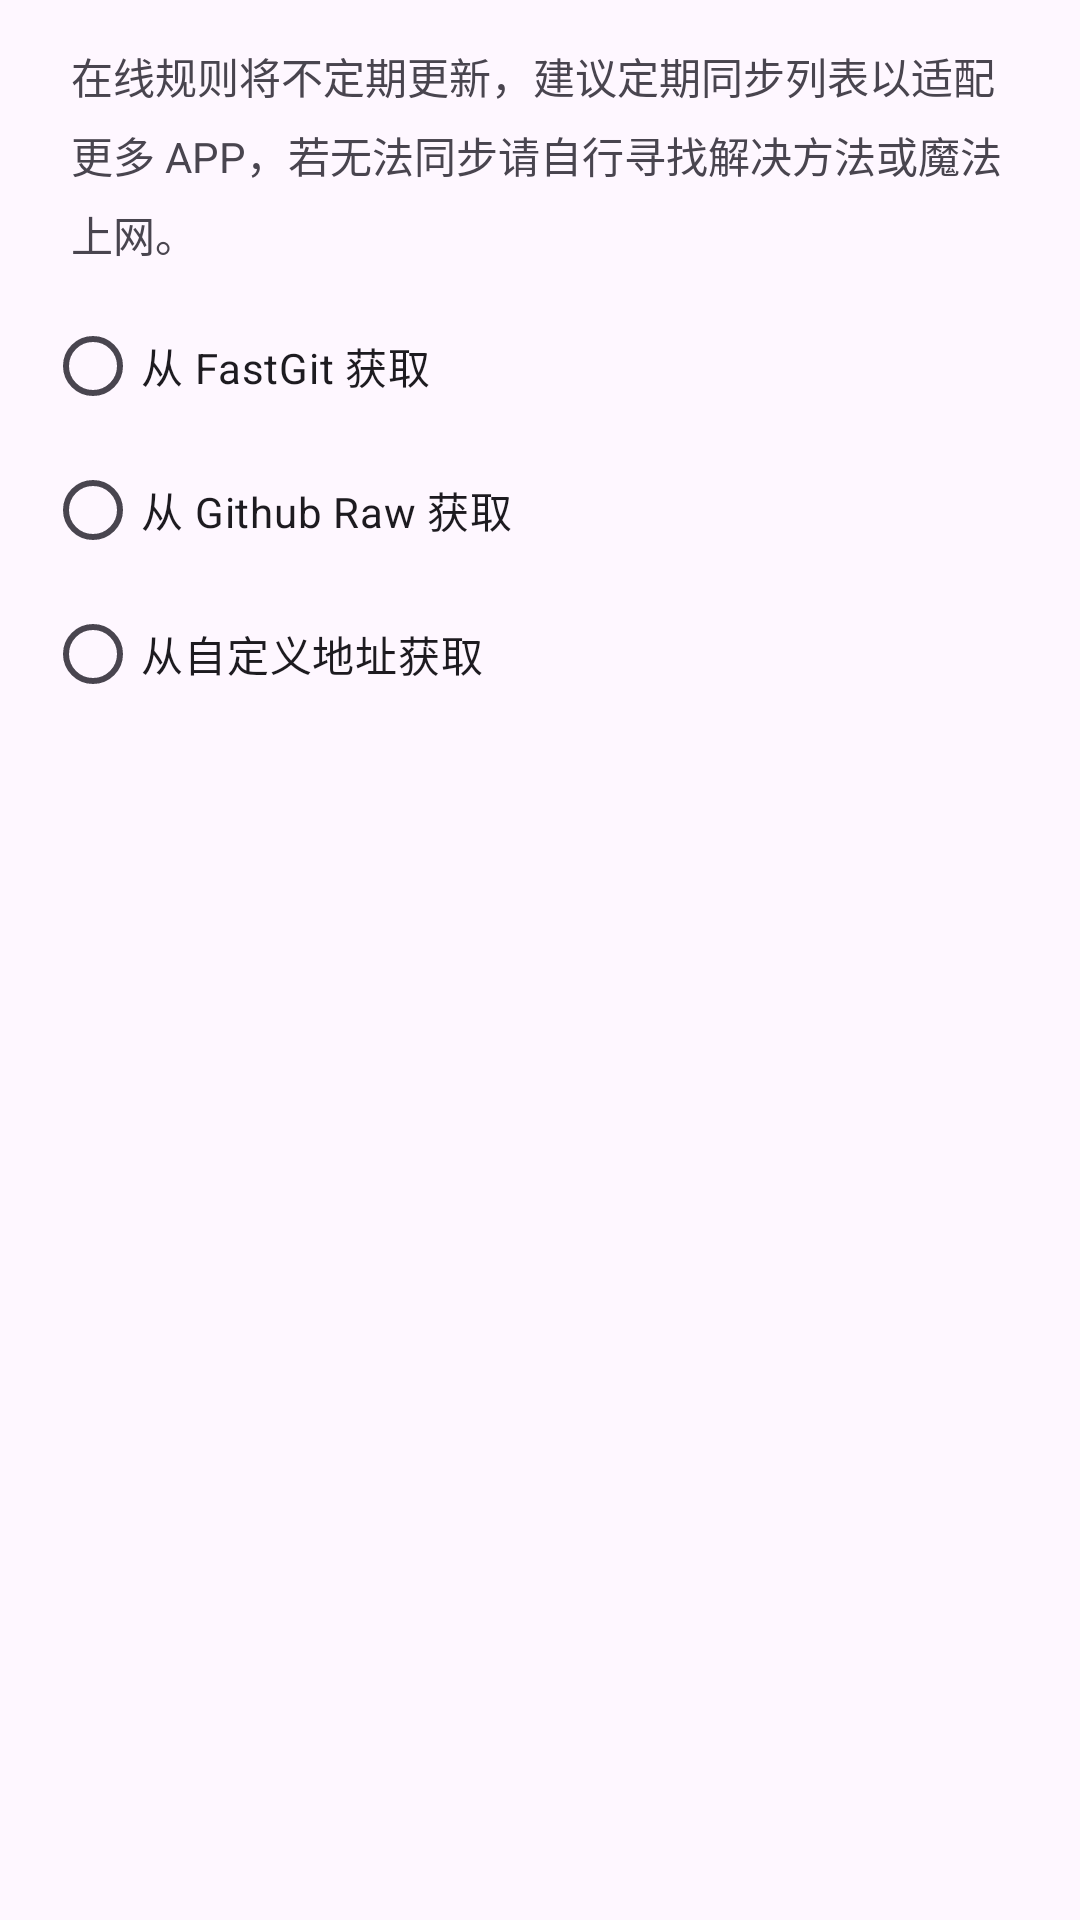

Reconstruct the res/layout file that produces this screen, plus the resources it refers to.
<!-- AndroidManifest.xml: application theme Theme.MIUINativeNotifyIcon -->
<!-- res/layout/dia_source_from.xml -->
<?xml version="1.0" encoding="utf-8"?>
<LinearLayout xmlns:android="http://schemas.android.com/apk/res/android"
    xmlns:tools="http://schemas.android.com/tools"
    android:layout_width="match_parent"
    android:layout_height="wrap_content"
    android:orientation="vertical"
    android:paddingLeft="15dp"
    android:paddingTop="15dp"
    android:paddingRight="15dp"
    tools:ignore="HardcodedText">

    <TextView
        android:layout_width="match_parent"
        android:layout_height="wrap_content"
        android:layout_marginLeft="8.5dp"
        android:layout_marginRight="8.5dp"
        android:layout_marginBottom="10dp"
        android:lineSpacingExtra="6dp"
        android:text="在线规则将不定期更新，建议定期同步列表以适配更多 APP，若无法同步请自行寻找解决方法或魔法上网。"
        android:textSize="14sp" />

    <com.google.android.material.radiobutton.MaterialRadioButton
        android:id="@+id/source_radio_1"
        android:layout_width="wrap_content"
        android:layout_height="wrap_content"
        android:text="从 FastGit 获取" />

    <com.google.android.material.radiobutton.MaterialRadioButton
        android:id="@+id/source_radio_2"
        android:layout_width="wrap_content"
        android:layout_height="wrap_content"
        android:text="从 Github Raw 获取" />

    <com.google.android.material.radiobutton.MaterialRadioButton
        android:id="@+id/source_radio_3"
        android:layout_width="wrap_content"
        android:layout_height="wrap_content"
        android:text="从自定义地址获取" />

    <com.google.android.material.textfield.TextInputLayout
        android:id="@+id/source_from_text_lin"
        android:layout_width="match_parent"
        android:layout_height="wrap_content"
        android:visibility="gone">

        <com.google.android.material.textfield.TextInputEditText
            android:id="@+id/source_url_edit"
            android:layout_width="match_parent"
            android:layout_height="wrap_content"
            android:ellipsize="end"
            android:hint="请输入在线地址 URL"
            android:singleLine="true" />
    </com.google.android.material.textfield.TextInputLayout>
</LinearLayout>
<!-- resources referenced by this layout -->
<resources>
  <style name="Theme.MIUINativeNotifyIcon" parent="Theme.Material3.DayNight">
          
          <item name="colorPrimary">@color/purple_500</item>
          <item name="colorPrimaryVariant">@color/purple_700</item>
          <item name="colorOnPrimary">@color/teal_700</item>
          
          <item name="colorSecondary">@color/teal_200</item>
          <item name="colorSecondaryVariant">@color/teal_700</item>
          <item name="colorOnSecondary">@color/black</item>
          
          <item name="android:statusBarColor" tools:targetApi="l">?attr/colorPrimaryVariant</item>
          
      </style>
  <!-- not gathered from this repository: default colours our renderer supplied (Android Studio template values) -->
  <color name="purple_500">#FF6200EE</color>
  <color name="purple_700">#FF3700B3</color>
  <color name="teal_200">#FF03DAC5</color>
  <color name="teal_700">#FF018786</color>
  <color name="black">#FF000000</color>
</resources>
